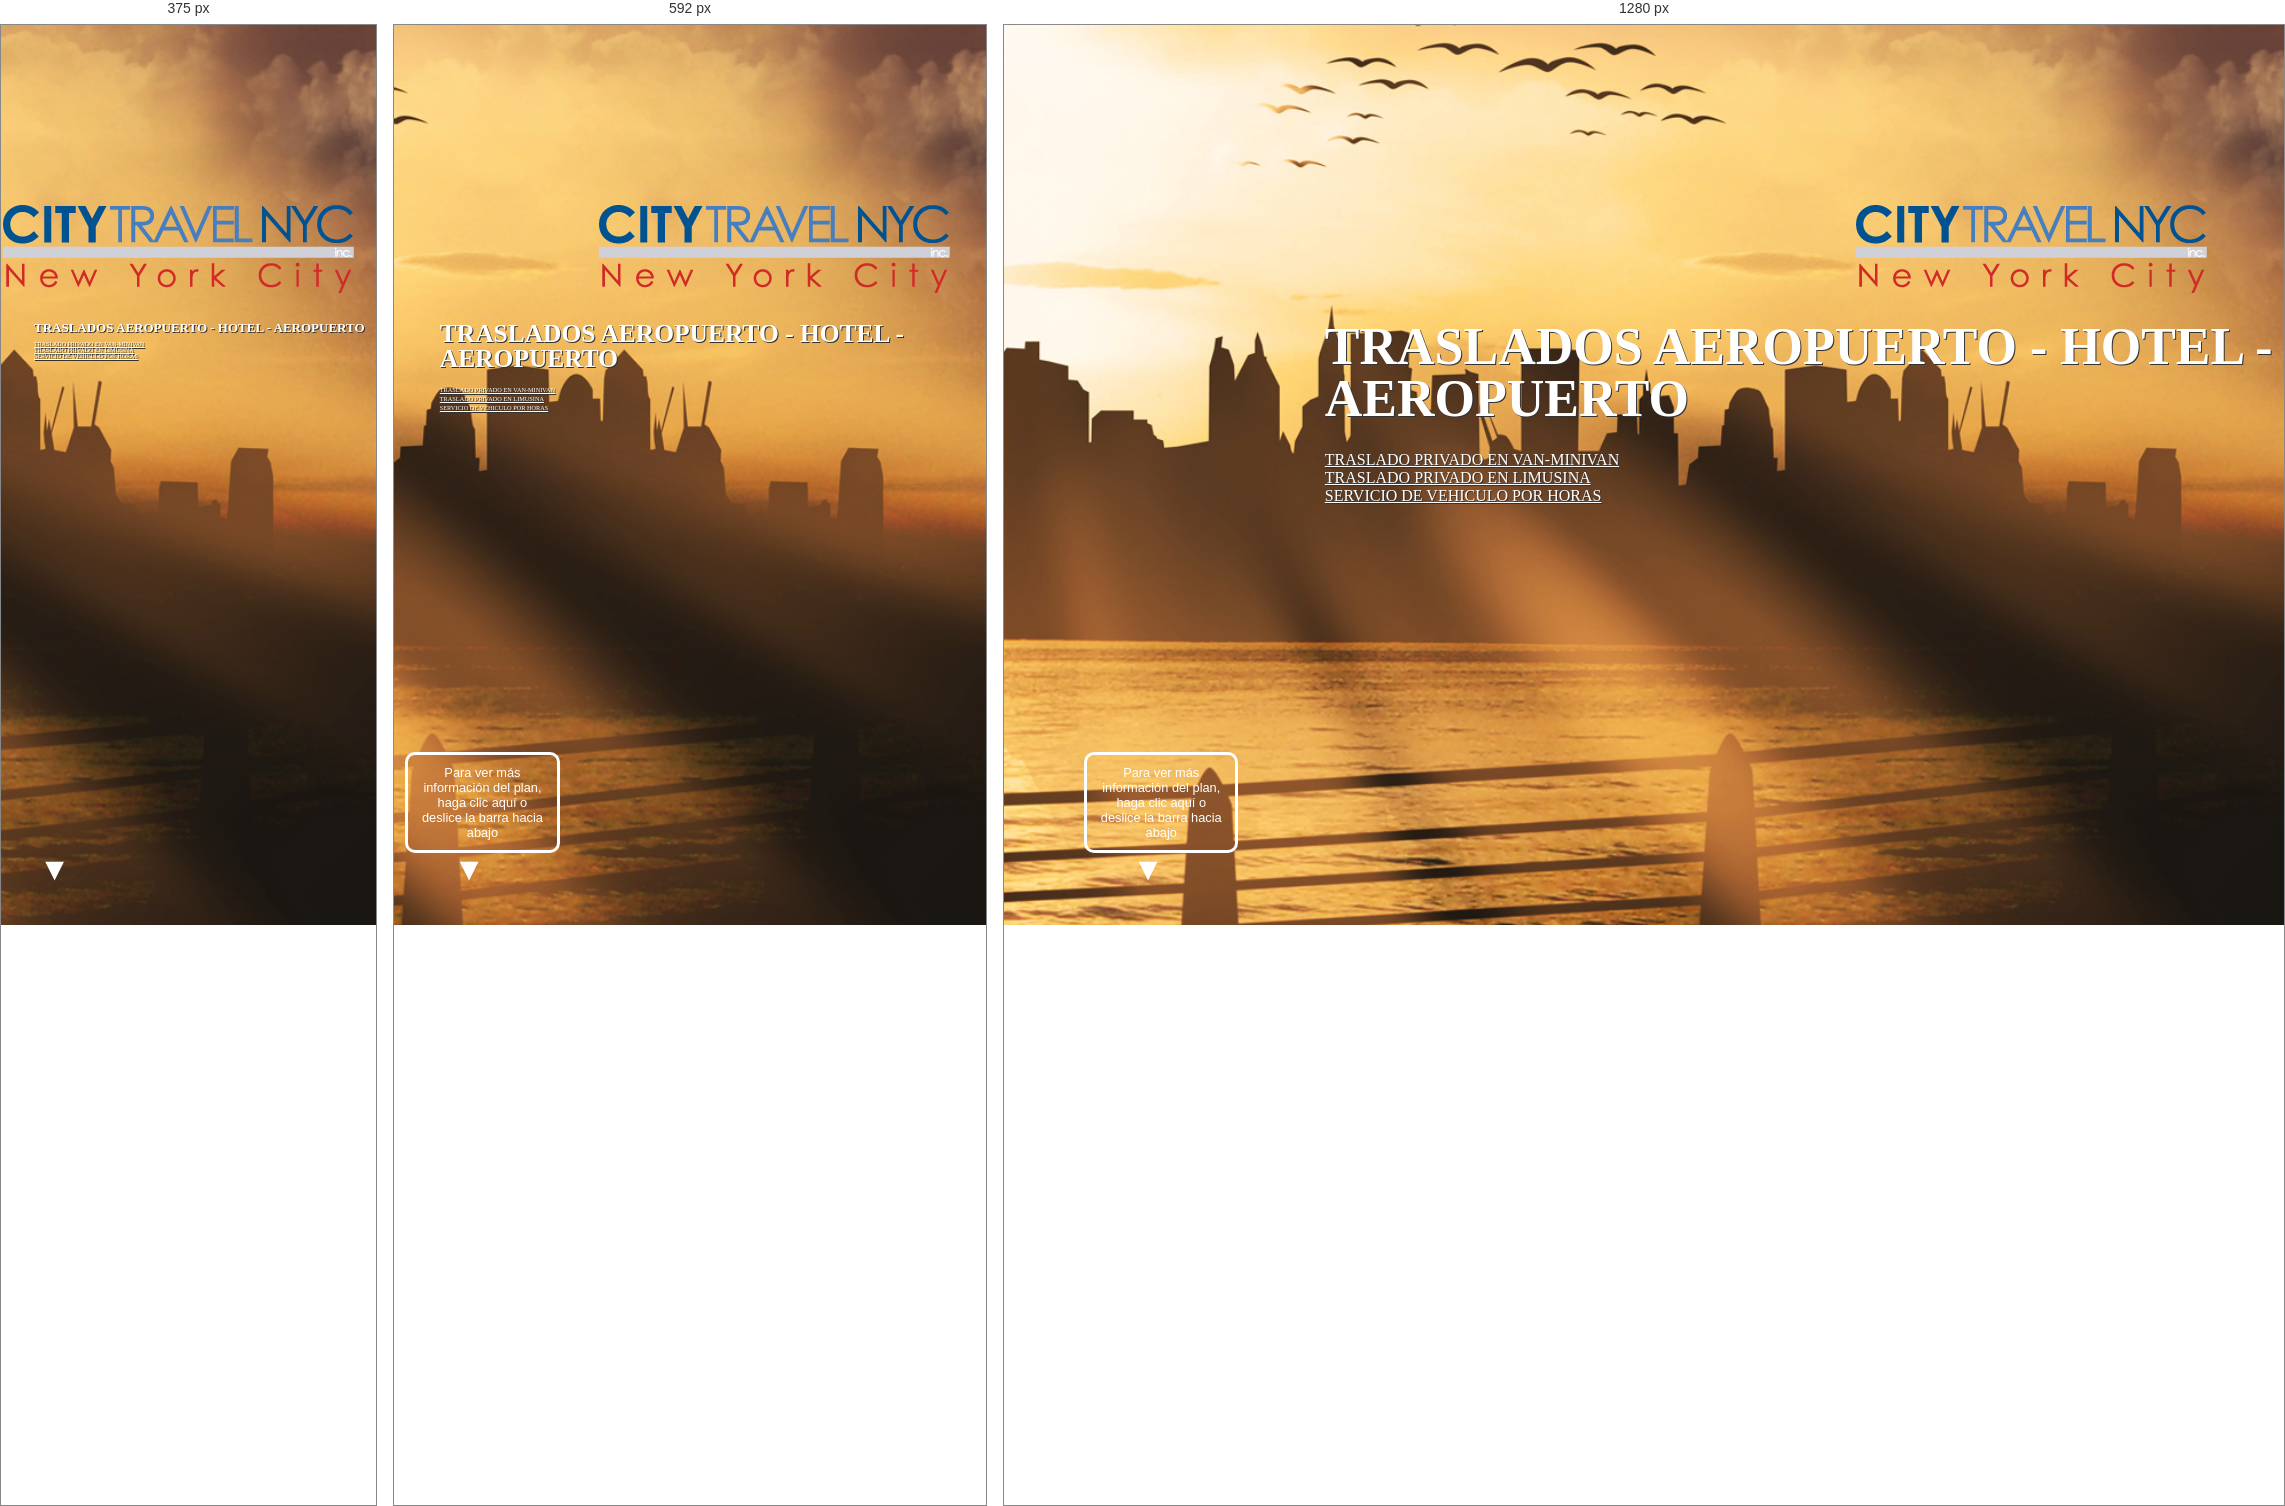
Rendered at 375 px, 592 px and 1280 px, left to right.

<!-- file: index1.html -->
<!DOCTYPE html>
<html lang="en" class="no-js">
	<head>
		<meta charset="UTF-8" />
		<meta http-equiv="X-UA-Compatible" content="IE=edge"> 
		<meta name="viewport" content="width=device-width, initial-scale=1"> 
		<title>Traslados Aeropuerto - Hotel - Aeropuerto</title>
		<meta name="description" content="Inspiration for Article Intro Effects" />
		<meta name="keywords" content="title, header, effect, scroll, inspiration, medium, web design" />
		<meta name="author" content="Codrops" />
		<link rel="shortcut icon" href="../favicon.ico">
		<link rel="stylesheet" type="text/css" href="css/normalize.css" />
		<link rel="stylesheet" type="text/css" href="css/demo.css" />
		<link rel="stylesheet" type="text/css" href="../common/fonts/Lato.css" />
		<link rel="stylesheet" type="text/css" href="css/component.css" />
		<!--[if IE]>
  		<script src="http://html5shiv.googlecode.com/svn/trunk/html5.js"></script>
		<![endif]-->
	</head>
	<body class="demo-5">
		<div id="container" class="container intro-effect-sidefixed">
			<!-- Top Navigation -->
			<div class="codrops-top clearfix">
				<a class="codrops-icon codrops-icon-prev" href="../index.html#contenido"><span>Volver al menú principal</span></a>
			
			</div>
			<header class="header">
				<div class="bg-img"><img src="img/5.jpg" alt="Background Image" /></div>
			</header>
			<div id="logo"><img src="../common/images/logo.png" class="img-responsive"/></div>
			<button class="trigger" data-info="Para ver más información del plan, haga clic aquí o deslice la barra hacia abajo"><span>Trigger</span></button>
			<article class="content">
				<div class="title">

					<h1>TRASLADOS AEROPUERTO - HOTEL - AEROPUERTO</h1>

					<nav class="codrops-demos">
						<a class="current-demo" href="#contenido">TRASLADO PRIVADO EN VAN-MINIVAN</a><br/>
						<a href="index2.html#contenido">TRASLADO PRIVADO EN LIMUSINA</a><br/>
						<a href="index3.html#contenido">SERVICIO DE VEHICULO POR HORAS</a><br/>
					</nav>

					<p class="subline">TRASLADO PRIVADO EN VAN - MINIVAN</p>
					<blockquote>
					<h4>Tarifa </h4>
					0-3 pax USD 80<br/> 
					4-6 pax USD 100<br/>
					6-10 pax USD 120<br/>
					10-14 pax USD 180
					</blockquote>
				</div>
				<div class="contenido"><a name="contenido"></a>
					<div class="boximg"><img src="img/mini-van.jpg" class="img-responsive" /></div>
					<p>PRECIOS NETOS En Dólares Americanos.</p>
					<p>*Precio por vehículo privado por trayecto</p>
				

					<ul>
						<li>Los Traslados aplican a los aeropuertos de JFK/LGA/EWR</li>
						<li>A la llegada, habrá un representante de nuestra empresa con un cartel con su nombre para que lo puedan identificar.</li>
						<li>Es permitido una maleta grande y una valija de mano.</li>
						<li>Servicios de traslados durante las 23:00h y las 06:00h llevaran un cargo adicional de USD $40.</li>
						<li>Servicios desde o hasta el aeropuerto de (EWR) Newark International Airport tendrán un cargo adicional de USD $40

por trayecto.</li>
						<li>Servicios bajo petición en las siguientes fechas: 01 de Enero, 4 de Julio, día de acción de gracias (último jueves de

Noviembre) y 25 de Diciembre.</li>
					</ul>
				</div>
			</article>
		</div><!-- /container -->
		<script src="js/classie.js"></script>
		<script>
			(function() {

				// detect if IE : from http://stackoverflow.com/a/16657946		
				var ie = (function(){
					var undef,rv = -1; // Return value assumes failure.
					var ua = window.navigator.userAgent;
					var msie = ua.indexOf('MSIE ');
					var trident = ua.indexOf('Trident/');

					if (msie > 0) {
						// IE 10 or older => return version number
						rv = parseInt(ua.substring(msie + 5, ua.indexOf('.', msie)), 10);
					} else if (trident > 0) {
						// IE 11 (or newer) => return version number
						var rvNum = ua.indexOf('rv:');
						rv = parseInt(ua.substring(rvNum + 3, ua.indexOf('.', rvNum)), 10);
					}

					return ((rv > -1) ? rv : undef);
				}());


				// disable/enable scroll (mousewheel and keys) from http://stackoverflow.com/a/4770179					
				// left: 37, up: 38, right: 39, down: 40,
				// spacebar: 32, pageup: 33, pagedown: 34, end: 35, home: 36
				var keys = [32, 37, 38, 39, 40], wheelIter = 0;

				function preventDefault(e) {
					e = e || window.event;
					if (e.preventDefault)
					e.preventDefault();
					e.returnValue = false;  
				}

				function keydown(e) {
					for (var i = keys.length; i--;) {
						if (e.keyCode === keys[i]) {
							preventDefault(e);
							return;
						}
					}
				}

				function touchmove(e) {
					preventDefault(e);
				}

				function wheel(e) {
					// for IE 
					//if( ie ) {
						//preventDefault(e);
					//}
				}

				function disable_scroll() {
					window.onmousewheel = document.onmousewheel = wheel;
					document.onkeydown = keydown;
					document.body.ontouchmove = touchmove;
				}

				function enable_scroll() {
					window.onmousewheel = document.onmousewheel = document.onkeydown = document.body.ontouchmove = null;  
				}

				var docElem = window.document.documentElement,
					scrollVal,
					isRevealed, 
					noscroll, 
					isAnimating,
					container = document.getElementById( 'container' ),
					trigger = container.querySelector( 'button.trigger' );

				function scrollY() {
					return window.pageYOffset || docElem.scrollTop;
				}
				
				function scrollPage() {
					scrollVal = scrollY();
					
					if( noscroll && !ie ) {
						if( scrollVal < 0 ) return false;
						// keep it that way
						window.scrollTo( 0, 0 );
					}

					if( classie.has( container, 'notrans' ) ) {
						classie.remove( container, 'notrans' );
						return false;
					}

					if( isAnimating ) {
						return false;
					}
					
					if( scrollVal <= 0 && isRevealed ) {
						toggle(0);
					}
					else if( scrollVal > 0 && !isRevealed ){
						toggle(1);
					}
				}

				function toggle( reveal ) {
					isAnimating = true;
					
					if( reveal ) {
						classie.add( container, 'modify' );
					}
					else {
						noscroll = true;
						disable_scroll();
						classie.remove( container, 'modify' );
					}

					// simulating the end of the transition:
					setTimeout( function() {
						isRevealed = !isRevealed;
						isAnimating = false;
						if( reveal ) {
							noscroll = false;
							enable_scroll();
						}
					}, 600 );
				}

				// refreshing the page...
				var pageScroll = scrollY();
				noscroll = pageScroll === 0;
				
				disable_scroll();
				
				if( pageScroll ) {
					isRevealed = true;
					classie.add( container, 'notrans' );
					classie.add( container, 'modify' );
				}
				
				window.addEventListener( 'scroll', scrollPage );
				trigger.addEventListener( 'click', function() { toggle( 'reveal' ); } );
			})();
		</script>
	</body>
</html>

/* @media block from css/component.css */
@media screen and (max-width: 47em) {
	.title, .content {
		font-size: 70%;
	}

	.codrops-demos a {
		font-size: 80%;
	}

	.intro-effect-side .title {
		width: 100%;
		padding: 0 1em;
		-webkit-transform: translateY(-50%);
		transform: translateY(-50%);
	}

	.intro-effect-side.modify .bg-img::before {
		-webkit-transform: translateX(-100%);
		transform: translateX(-100%);
	}

	.intro-effect-side .bg-img::after {
		border-left-width: 0px;
		border-right-width: 0px;
		right: 0px;
		left: 0px;
		background: rgba(255,255,255,0.1);
	}

	.intro-effect-side.modify .bg-img::after {
		background: rgba(255,255,255,0.8);
	}

	.intro-effect-sidefixed .content {
		width: 100%;
		margin-left: auto;
	}

	.intro-effect-sidefixed .bg-img::after {
		width: 95%;
	}

}

/* @media block from css/component.css */
@media screen and (max-width: 27em) {
	.intro-effect-jam3 .content {
		padding: 0 2em 5em;
	}

	.intro-effect-grid .grid li h2 {
		display: none;
	}

	.intro-effect-push .header .title {
		top: 60px;
		-webkit-transform: translateX(-50%);
		transform: translateX(-50%);
	}

	.title, .content {
		font-size: 50%;
	}

	button.trigger::before {
		display: none;
	}
}